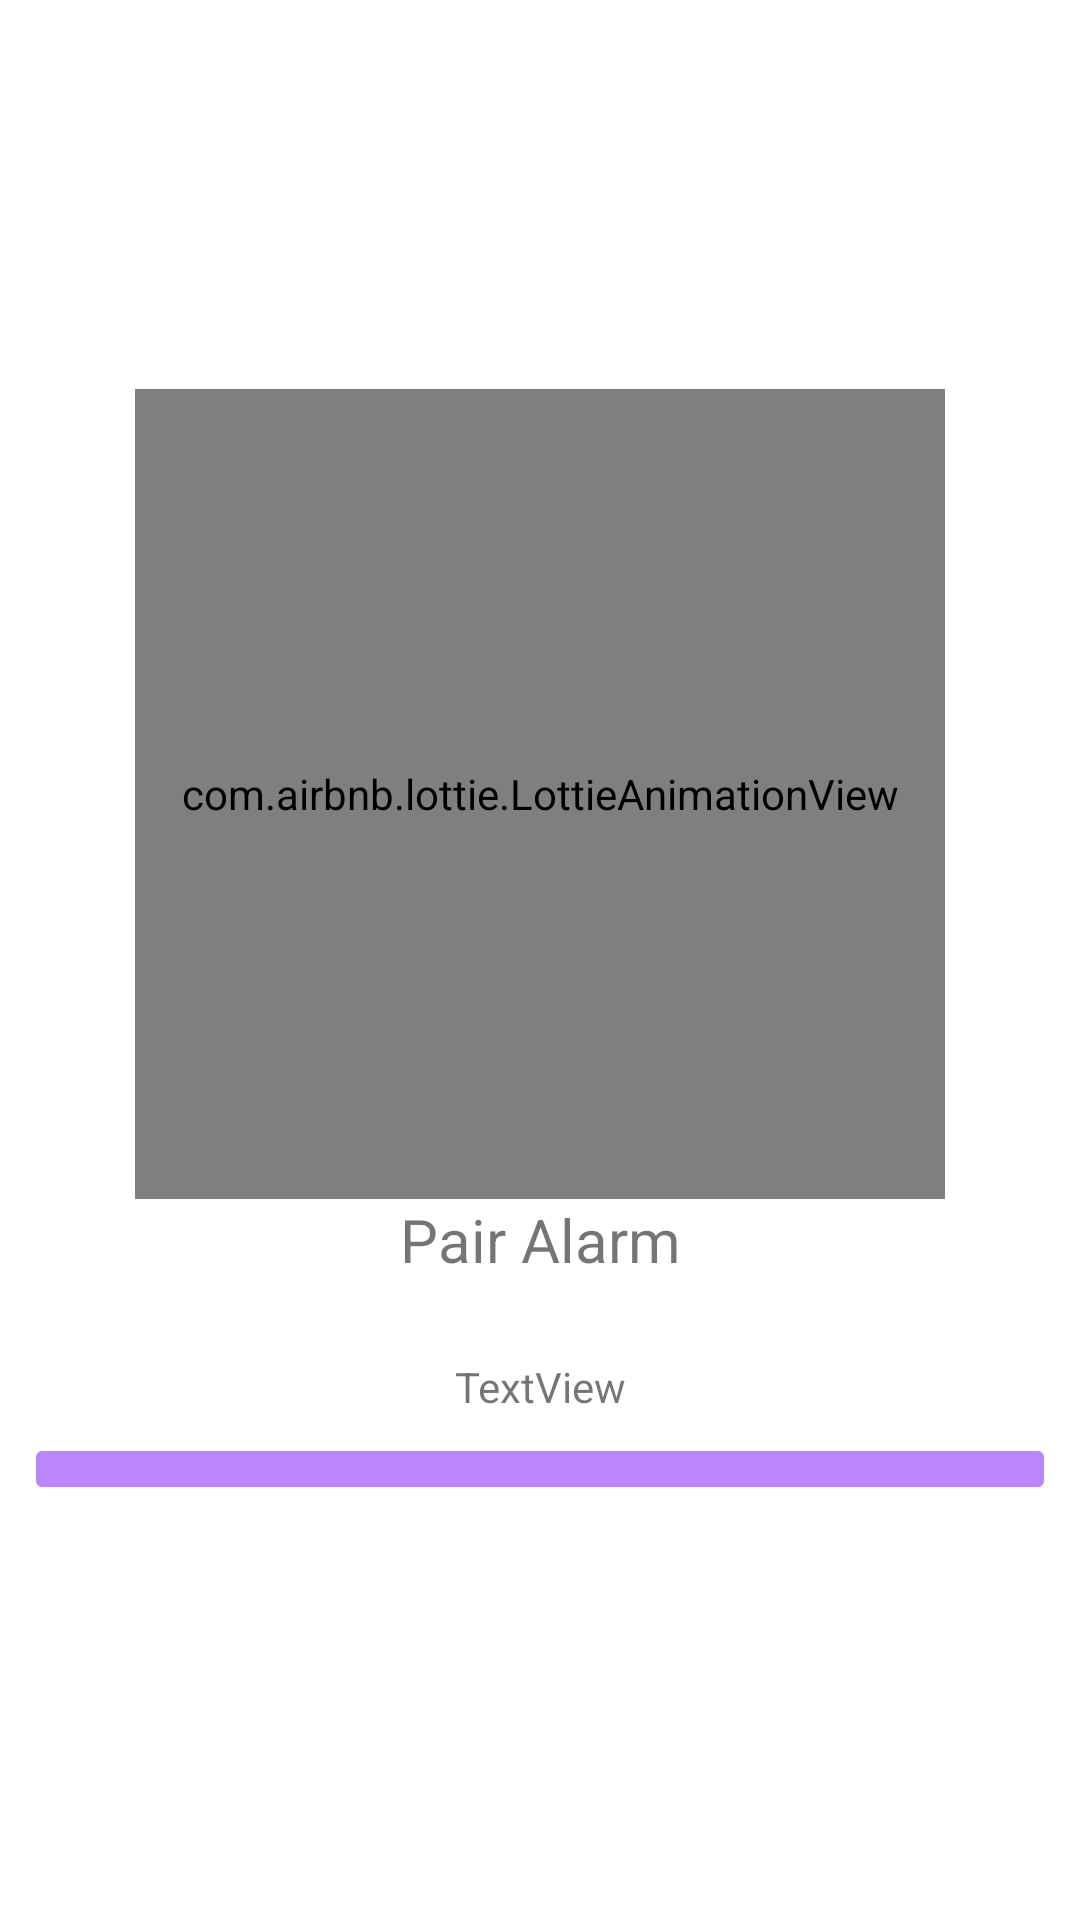

Reconstruct the res/layout file that produces this screen, plus the resources it refers to.
<!-- AndroidManifest.xml: application theme Theme.PairAlarm -->
<!-- res/layout/activity_initial.xml -->
<?xml version="1.0" encoding="utf-8"?>
<androidx.constraintlayout.widget.ConstraintLayout xmlns:android="http://schemas.android.com/apk/res/android"
    xmlns:app="http://schemas.android.com/apk/res-auto"
    xmlns:tools="http://schemas.android.com/tools"
    android:layout_width="match_parent"
    android:layout_height="match_parent"
    tools:context=".ui.activity.SplashActivity"
    android:layout_margin="@dimen/element_spacing_xlarge">

    <com.airbnb.lottie.LottieAnimationView
        android:id="@+id/lottieView"
        android:layout_width="@dimen/splash_animation_diagram"
        android:layout_height="@dimen/splash_animation_diagram"
        app:layout_constraintBottom_toBottomOf="parent"
        app:layout_constraintEnd_toEndOf="parent"
        app:layout_constraintStart_toStartOf="parent"
        app:layout_constraintTop_toTopOf="parent"
        app:layout_constraintVertical_bias="0.35"
        app:lottie_autoPlay="true"
        app:lottie_loop="false"
        app:lottie_speed="3.2"
        app:lottie_rawRes="@raw/clock_lottie" />

    <TextView
        android:id="@+id/titleTextView"
        android:layout_width="wrap_content"
        android:layout_height="wrap_content"
        app:layout_constraintTop_toBottomOf="@id/lottieView"
        app:layout_constraintStart_toStartOf="parent"
        app:layout_constraintEnd_toEndOf="parent"
        android:textSize="@dimen/text_p3"
        android:text="Pair Alarm" />

    <TextView
        android:id="@+id/progressText"
        android:layout_width="wrap_content"
        android:layout_height="wrap_content"
        android:layout_marginBottom="@dimen/element_spacing_xnormal"
        android:text="TextView"
        app:layout_constraintBottom_toTopOf="@+id/progressHorizontal"
        app:layout_constraintEnd_toEndOf="parent"
        app:layout_constraintStart_toStartOf="parent" />

    <com.google.android.material.progressindicator.LinearProgressIndicator
        android:id="@+id/progressHorizontal"
        android:layout_width="match_parent"
        android:layout_height="wrap_content"
        android:progress="0"
        app:trackThickness="@dimen/splash_progressbar_thickness"
        app:trackCornerRadius="@dimen/splash_progressbar_radius"
        app:indicatorColor="@color/subColor"
        app:trackColor="@color/mainColor"
        app:layout_constraintBottom_toBottomOf="parent"
        app:layout_constraintTop_toBottomOf="@+id/titleTextView"
        app:layout_constraintVertical_bias="0.283"
        tools:layout_editor_absoluteX="@dimen/element_spacing_large"
        android:layout_marginLeft="@dimen/element_spacing_xnormal"
        android:layout_marginRight="@dimen/element_spacing_xnormal"/>
</androidx.constraintlayout.widget.ConstraintLayout>
<!-- resources referenced by this layout -->
<resources>
  <color name="mainColor">#FFBB86FC</color>
  <color name="subColor">#F0F757</color>
  <dimen name="element_spacing_large">16dp</dimen>
  <dimen name="element_spacing_xlarge">20dp</dimen>
  <dimen name="element_spacing_xnormal">12dp</dimen>
  <dimen name="splash_animation_diagram">270dp</dimen>
  <dimen name="splash_progressbar_radius">2dp</dimen>
  <dimen name="splash_progressbar_thickness">12dp</dimen>
  <dimen name="text_p3">20sp</dimen>
  <style name="Theme.PairAlarm" parent="Theme.MaterialComponents.Light.DarkActionBar">
          
          <item name="colorPrimary">@color/purple_500</item>
          <item name="colorPrimaryVariant">@color/purple_700</item>
          <item name="colorOnPrimary">@color/white</item>
          
          <item name="colorSecondary">@color/teal_200</item>
          <item name="colorSecondaryVariant">@color/teal_700</item>
          <item name="colorOnSecondary">@color/black</item>
          
          <item name="android:statusBarColor">@color/background</item>
          <item name="android:windowLightStatusBar">false</item>
          
      </style>
  <color name="purple_500">#FF6200EE</color>
  <color name="purple_700">#FF3700B3</color>
  <color name="white">#FFFFFFFF</color>
  <color name="teal_200">#FF03DAC5</color>
  <color name="teal_700">#FF018786</color>
  <color name="black">#FF000000</color>
  <color name="background">#1D1D23</color>
</resources>
